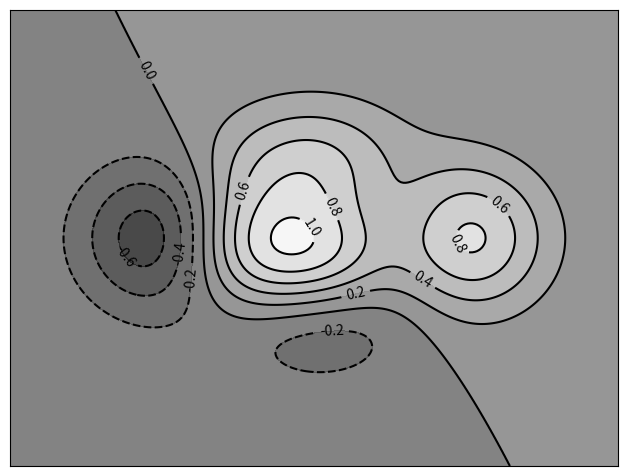

Here is the Python script that generated this plot:
# -*- coding: utf-8 -*-
import numpy as np
import matplotlib.pyplot as plt


def f(x, y):
    return (1 - x / 2 + x**5 + y**3) * np.exp(-x**2 - y**2)


n = 256
x = np.linspace(-3, 3, n)
y = np.linspace(-3, 3, n)
X, Y = np.meshgrid(x, y)

plt.axes([0.025, 0.025, 0.95, 0.95])

plt.contourf(X, Y, f(X, Y), 8, alpha=.75, cmap=plt.cm.gray)
C = plt.contour(X, Y, f(X, Y), 8, colors='black', linewidth=.5)
plt.clabel(C, inline=1, fontsize=10)

plt.xticks(())
plt.yticks(())
plt.show()
